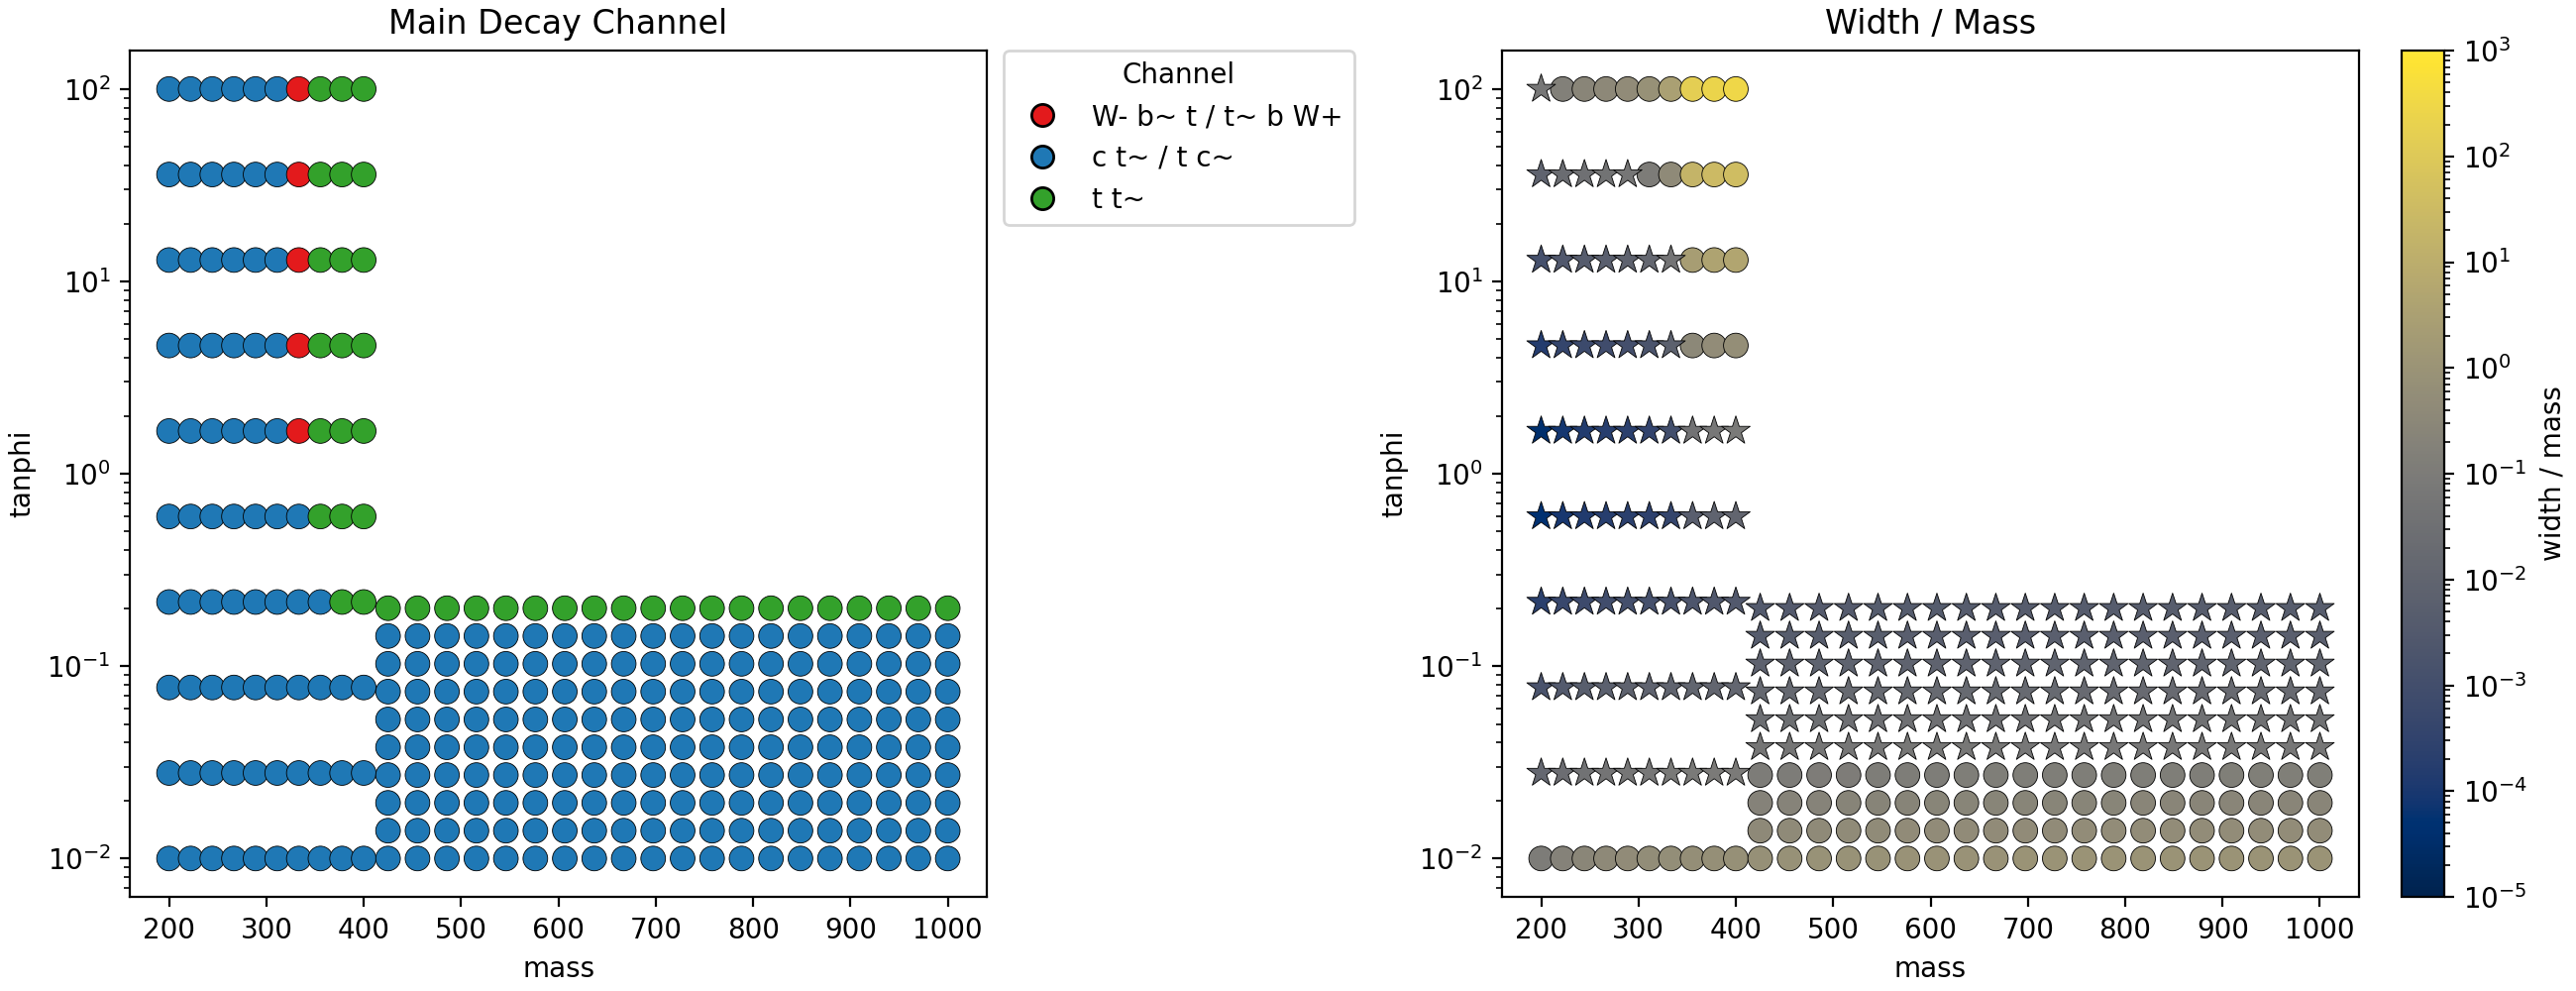

The file beside this chart, header and first rows:
mass, tanphi, width, total width/mass, primary decay channel, primary decay branching, second decay channel, second decay branching, third decay channel, third decay branching, fourth decay channel, fourth decay branching
2.000000e+02, 1.000000e-02, 2.025292e+01, 0.1013, c t~, 3.283383e-01, t c~, 3.283383e-01, c c~, 3.146581e-01, u t~, 1.433204e-02
2.000000e+02, 2.782559e-02, 2.618187e+00, 0.01309, c t~, 3.284772e-01, t c~, 3.284772e-01, c c~, 3.143680e-01, t u~, 1.433811e-02
2.000000e+02, 7.742637e-02, 3.405788e-01, 0.001703, t c~, 3.295479e-01, c t~, 3.295479e-01, c c~, 3.121333e-01, u t~, 1.438484e-02
2.000000e+02, 2.154435e-01, 4.646968e-02, 0.0002323, c t~, 3.375161e-01, t c~, 3.375161e-01, c c~, 2.955012e-01, u t~, 1.473266e-02
2.000000e+02, 5.994843e-01, 8.911112e-03, 4.455556e-05, t c~, 3.836344e-01, c t~, 3.836344e-01, c c~, 1.992390e-01, t u~, 1.674573e-02
2.000000e+02, 1.668101e+00, 7.366884e-03, 3.683442e-05, c t~, 4.640510e-01, t c~, 4.640510e-01, c c~, 3.138589e-02, t u~, 2.025593e-02
2.000000e+02, 4.641589e+00, 3.276960e-02, 0.0001638, t c~, 4.786227e-01, c t~, 4.786227e-01, u t~, 2.089199e-02, t u~, 2.089199e-02
2.000000e+02, 1.291550e+01, 2.342788e-01, 0.001171, c t~, 4.790748e-01, t c~, 4.790748e-01, t u~, 2.091172e-02, u t~, 2.091172e-02
2.000000e+02, 3.593814e+01, 1.795114e+00, 0.008976, t c~, 4.790863e-01, c t~, 4.790863e-01, t u~, 2.091223e-02, u t~, 2.091223e-02
2.000000e+02, 1.000000e+02, 1.388017e+01, 0.0694, c t~, 4.790870e-01, t c~, 4.790870e-01, u t~, 2.091226e-02, t u~, 2.091226e-02
2.222222e+02, 1.000000e-02, 4.367785e+01, 0.1966, c t~, 4.014371e-01, t c~, 4.014371e-01, c c~, 1.621174e-01, u t~, 1.750386e-02
2.222222e+02, 2.782559e-02, 5.647591e+00, 0.02541, c t~, 4.015247e-01, t c~, 4.015247e-01, c c~, 1.619347e-01, t u~, 1.750768e-02
2.222222e+02, 7.742637e-02, 7.358106e-01, 0.003311, c t~, 4.021977e-01, t c~, 4.021977e-01, c c~, 1.605298e-01, u t~, 1.753703e-02
2.222222e+02, 2.154435e-01, 1.015755e-01, 0.0004571, c t~, 4.071412e-01, t c~, 4.071412e-01, c c~, 1.502119e-01, u t~, 1.775257e-02
2.222222e+02, 5.994843e-01, 2.078689e-02, 9.35410143541e-05, t c~, 4.336402e-01, c t~, 4.336402e-01, c c~, 9.490321e-02, t u~, 1.890801e-02
2.222222e+02, 1.668101e+00, 1.907105e-02, 8.5819733582e-05, t c~, 4.726552e-01, c t~, 4.726552e-01, t u~, 2.060918e-02, u t~, 2.060918e-02
2.222222e+02, 4.641589e+00, 8.635292e-02, 0.0003886, c t~, 4.789133e-01, t c~, 4.789133e-01, t u~, 2.088205e-02, u t~, 2.088205e-02
2.222222e+02, 1.291550e+01, 6.176979e-01, 0.00278, c t~, 4.791039e-01, t c~, 4.791039e-01, t u~, 2.089037e-02, u t~, 2.089037e-02
2.222222e+02, 3.593814e+01, 4.733051e+00, 0.0213, c t~, 4.791088e-01, t c~, 4.791088e-01, t u~, 2.089058e-02, u t~, 2.089058e-02
2.222222e+02, 1.000000e+02, 3.659691e+01, 0.1647, c t~, 4.791091e-01, t c~, 4.791091e-01, u t~, 2.089059e-02, t u~, 2.089059e-02
2.444444e+02, 1.000000e-02, 7.165147e+01, 0.2931, t c~, 4.270315e-01, c t~, 4.270315e-01, c c~, 1.087084e-01, u t~, 1.861410e-02
2.444444e+02, 2.782559e-02, 9.265274e+00, 0.0379, c t~, 4.270939e-01, t c~, 4.270939e-01, c c~, 1.085781e-01, u t~, 1.861682e-02
2.444444e+02, 7.742637e-02, 1.207816e+00, 0.004941, c t~, 4.275737e-01, t c~, 4.275737e-01, c c~, 1.075768e-01, t u~, 1.863774e-02
2.444444e+02, 2.154435e-01, 1.674098e-01, 0.0006849, t c~, 4.310812e-01, c t~, 4.310812e-01, c c~, 1.002558e-01, u t~, 1.879063e-02
2.444444e+02, 5.994843e-01, 3.500111e-02, 0.0001432, t c~, 4.494107e-01, c t~, 4.494107e-01, c c~, 6.199921e-02, t u~, 1.958960e-02
2.444444e+02, 1.668101e+00, 3.311367e-02, 0.0001355, t c~, 4.750266e-01, c t~, 4.750266e-01, u t~, 2.070619e-02, t u~, 2.070619e-02
2.444444e+02, 4.641589e+00, 1.506648e-01, 0.0006164, t c~, 4.789919e-01, c t~, 4.789919e-01, t u~, 2.087904e-02, u t~, 2.087904e-02
2.444444e+02, 1.291550e+01, 1.077891e+00, 0.00441, t c~, 4.791121e-01, c t~, 4.791121e-01, t u~, 2.088428e-02, u t~, 2.088428e-02
2.444444e+02, 3.593814e+01, 8.259269e+00, 0.03379, t c~, 4.791152e-01, c t~, 4.791152e-01, t u~, 2.088441e-02, u t~, 2.088441e-02
2.444444e+02, 1.000000e+02, 6.386235e+01, 0.2613, t c~, 4.791154e-01, c t~, 4.791154e-01, u t~, 2.088442e-02, t u~, 2.088442e-02
2.666667e+02, 1.000000e-02, 1.017103e+02, 0.3814, t c~, 4.390907e-01, c t~, 4.390907e-01, c c~, 8.354413e-02, u t~, 1.913711e-02
2.666667e+02, 2.782559e-02, 1.315263e+01, 0.04932, c t~, 4.391400e-01, t c~, 4.391400e-01, c c~, 8.344116e-02, u t~, 1.913926e-02
2.666667e+02, 7.742637e-02, 1.715016e+00, 0.006431, t c~, 4.395190e-01, c t~, 4.395190e-01, c c~, 8.265012e-02, u t~, 1.915578e-02
2.666667e+02, 2.154435e-01, 2.381623e-01, 0.0008931, t c~, 4.422839e-01, c t~, 4.422839e-01, c c~, 7.687941e-02, u t~, 1.927628e-02
2.666667e+02, 5.994843e-01, 5.028731e-02, 0.0001886, t c~, 4.565631e-01, c t~, 4.565631e-01, c c~, 4.707626e-02, t u~, 1.989862e-02
2.666667e+02, 1.668101e+00, 4.822828e-02, 0.0001809, t c~, 4.760556e-01, c t~, 4.760556e-01, t u~, 2.074817e-02, u t~, 2.074817e-02
2.666667e+02, 4.641589e+00, 2.198949e-01, 0.0008246, t c~, 4.790259e-01, c t~, 4.790259e-01, t u~, 2.087763e-02, u t~, 2.087763e-02
2.666667e+02, 1.291550e+01, 1.573279e+00, 0.0059, t c~, 4.791158e-01, c t~, 4.791158e-01, t u~, 2.088155e-02, u t~, 2.088155e-02
2.666667e+02, 3.593814e+01, 1.205516e+01, 0.04521, c t~, 4.791181e-01, t c~, 4.791181e-01, t u~, 2.088165e-02, u t~, 2.088165e-02
2.666667e+02, 1.000000e+02, 9.321298e+01, 0.3495, t c~, 4.791182e-01, c t~, 4.791182e-01, u t~, 2.088165e-02, t u~, 2.088165e-02
2.888889e+02, 1.000000e-02, 1.326004e+02, 0.459, c t~, 4.458580e-01, t c~, 4.458580e-01, c c~, 6.942262e-02, u t~, 1.943057e-02
2.888889e+02, 2.782559e-02, 1.714750e+01, 0.05936, c t~, 4.458996e-01, t c~, 4.458996e-01, c c~, 6.933574e-02, t u~, 1.943238e-02
2.888889e+02, 7.742637e-02, 2.236247e+00, 0.007741, t c~, 4.462193e-01, c t~, 4.462193e-01, c c~, 6.866841e-02, u t~, 1.944632e-02
2.888889e+02, 2.154435e-01, 3.108754e-01, 0.001076, t c~, 4.485490e-01, c t~, 4.485490e-01, c c~, 6.380601e-02, t u~, 1.954785e-02
2.888889e+02, 5.994843e-01, 6.634774e-02, 0.0002297, t c~, 4.580948e-01, c t~, 4.580948e-01, c c~, 3.865443e-02, t u~, 1.996385e-02
2.888889e+02, 1.668101e+00, 6.647904e-02, 0.0002301, t c~, 4.571902e-01, c t~, 4.571902e-01, W- b~ t, 2.039891e-02, t~ b W+, 2.034777e-02
2.888889e+02, 4.641589e+00, 3.120817e-01, 0.00108, t c~, 4.468155e-01, c t~, 4.468155e-01, W- b~ t, 3.368029e-02, t~ b W+, 3.359697e-02
2.888889e+02, 1.291550e+01, 2.245290e+00, 0.007772, t c~, 4.444224e-01, c t~, 4.444224e-01, W- b~ t, 3.625233e-02, t~ b W+, 3.616281e-02
2.888889e+02, 3.593814e+01, 1.721749e+01, 0.0596, t c~, 4.440870e-01, c t~, 4.440870e-01, W- b~ t, 3.660464e-02, t~ b W+, 3.651404e-02
2.888889e+02, 1.000000e+02, 1.331423e+02, 0.4609, c t~, 4.440432e-01, t c~, 4.440432e-01, W- b~ t, 3.665026e-02, t~ b W+, 3.656013e-02
3.111111e+02, 1.000000e-02, 1.636731e+02, 0.5261, c t~, 4.501005e-01, t c~, 4.501005e-01, c c~, 6.056972e-02, u t~, 1.961452e-02
3.111111e+02, 2.782559e-02, 2.116598e+01, 0.06803, c t~, 4.501372e-01, t c~, 4.501372e-01, c c~, 6.049320e-02, t u~, 1.961612e-02
3.111111e+02, 7.742637e-02, 2.760559e+00, 0.008873, t c~, 4.504187e-01, c t~, 4.504187e-01, c c~, 5.990549e-02, t u~, 1.962839e-02
3.111111e+02, 2.154435e-01, 3.840192e-01, 0.001234, t c~, 4.524689e-01, c t~, 4.524689e-01, c c~, 5.562653e-02, t u~, 1.971773e-02
3.111111e+02, 5.994843e-01, 8.501029e-02, 0.0002732, t c~, 4.455079e-01, c t~, 4.455079e-01, c c~, 3.248934e-02, t u~, 1.941438e-02
3.111111e+02, 1.668101e+00, 1.044121e-01, 0.0003356, t c~, 3.627240e-01, c t~, 3.627240e-01, t~ b W+, 1.198521e-01, W- b~ t, 1.196413e-01
3.111111e+02, 4.641589e+00, 5.565271e-01, 0.001789, t c~, 3.122163e-01, c t~, 3.122163e-01, t~ b W+, 1.742862e-01, W- b~ t, 1.739807e-01
3.111111e+02, 1.291550e+01, 4.096087e+00, 0.01317, t c~, 3.035600e-01, c t~, 3.035600e-01, t~ b W+, 1.833701e-01, W- b~ t, 1.830503e-01
3.111111e+02, 3.593814e+01, 3.150669e+01, 0.1013, t c~, 3.023991e-01, c t~, 3.023991e-01, t~ b W+, 1.845831e-01, W- b~ t, 1.842625e-01
3.111111e+02, 1.000000e+02, 2.437374e+02, 0.7834, c t~, 3.022487e-01, t c~, 3.022487e-01, t~ b W+, 1.847398e-01, W- b~ t, 1.844198e-01
... 240 more rows
